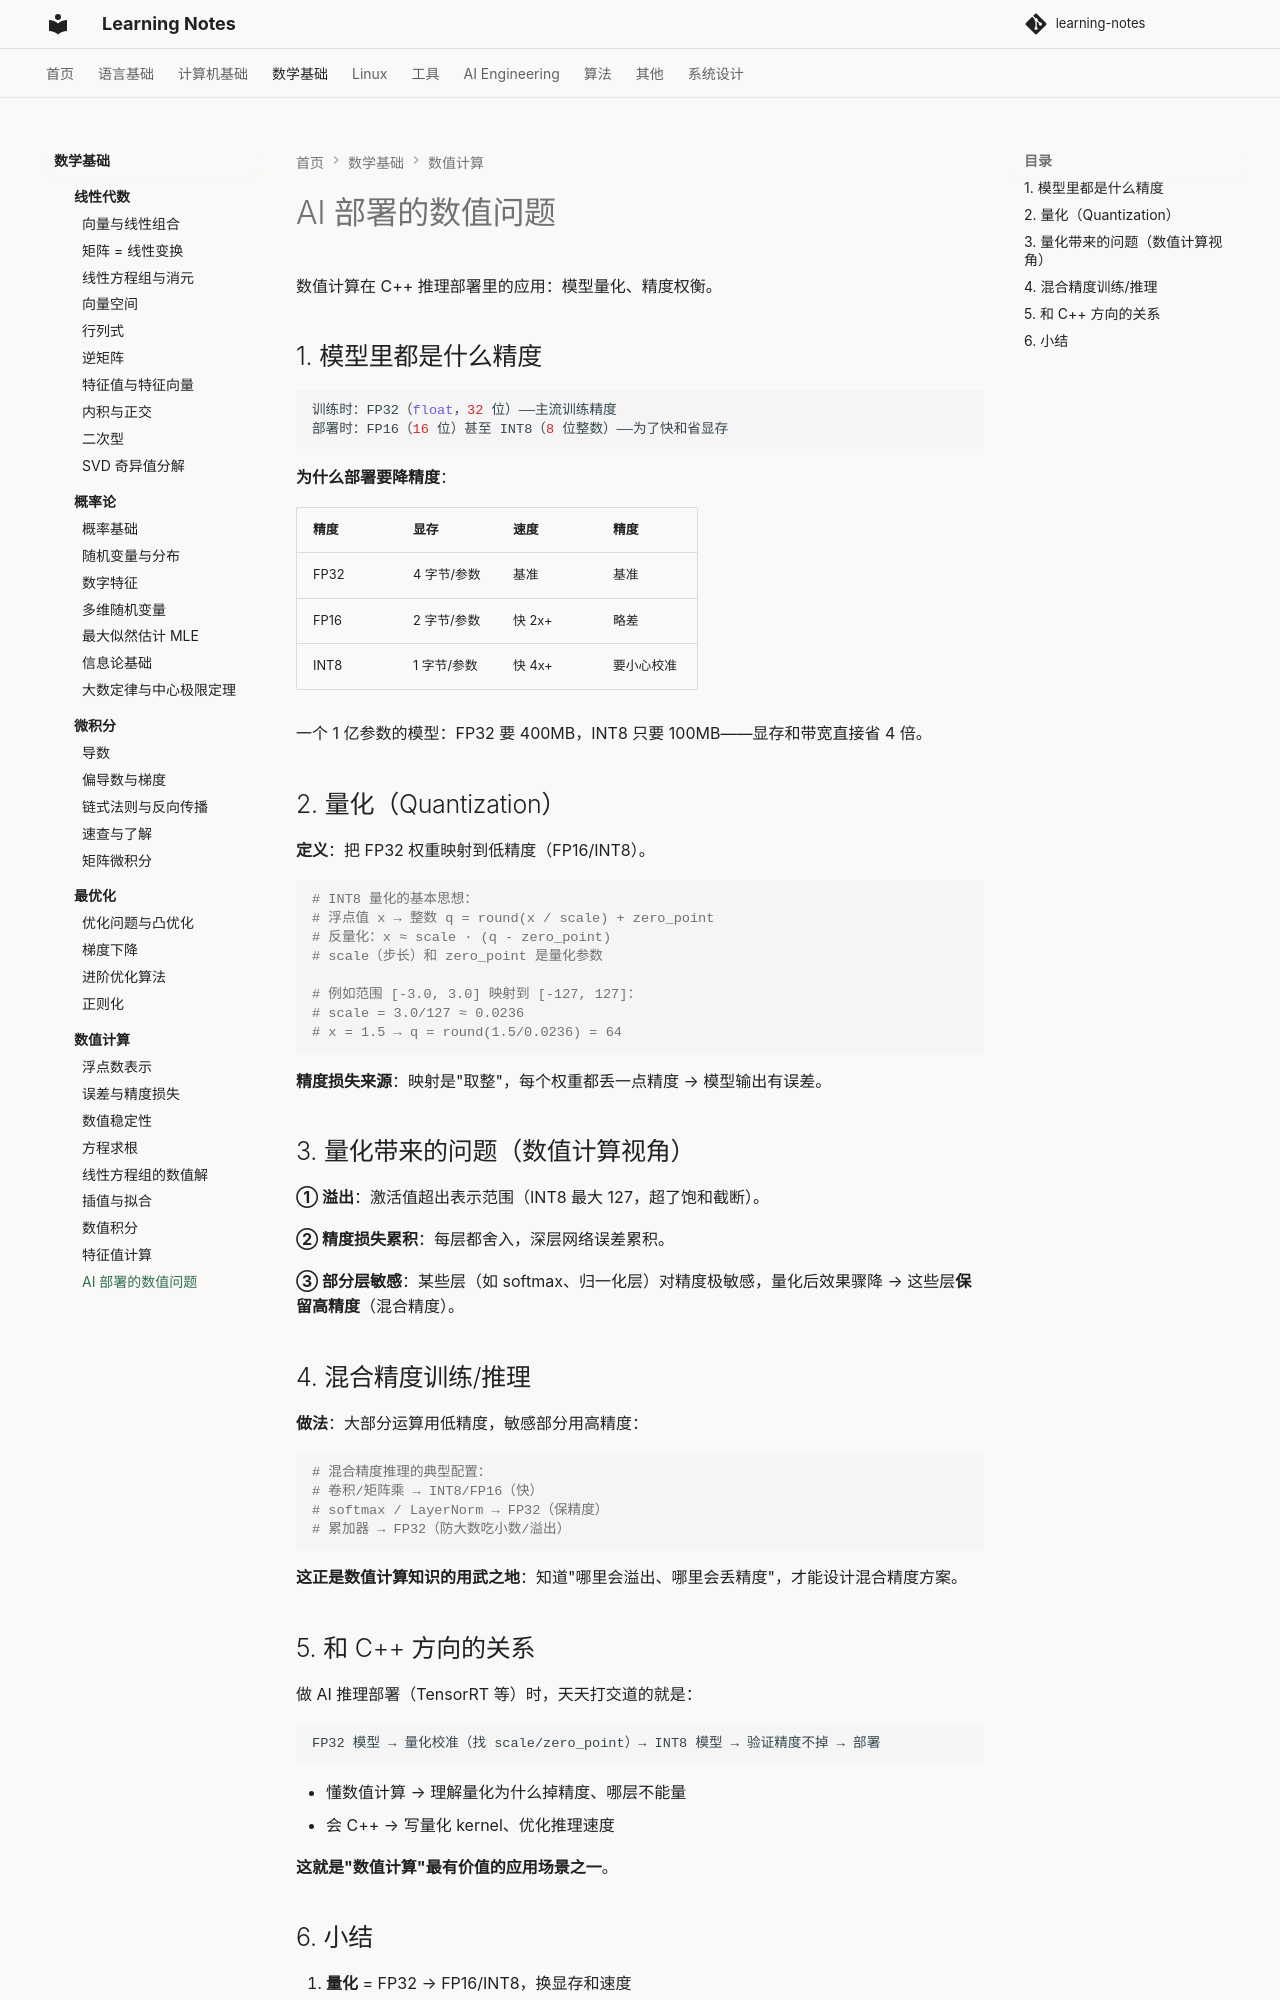

repository: handwan/learning-notes · page: 03-math/numerical-computation/09-AI部署的数值问题/index.html · generator: mkdocs

# AI 部署的数值问题

数值计算在 C++ 推理部署里的应用：模型量化、精度权衡。

## 1. 模型里都是什么精度

```python
训练时：FP32（float，32 位）——主流训练精度
部署时：FP16（16 位）甚至 INT8（8 位整数）——为了快和省显存
```

**为什么部署要降精度**：

| 精度 | 显存 | 速度 | 精度 |
|------|------|------|------|
| FP32 | 4 字节/参数 | 基准 | 基准 |
| FP16 | 2 字节/参数 | 快 2x+ | 略差 |
| INT8 | 1 字节/参数 | 快 4x+ | 要小心校准 |

一个 1 亿参数的模型：FP32 要 400MB，INT8 只要 100MB——显存和带宽直接省 4 倍。

## 2. 量化（Quantization）

**定义**：把 FP32 权重映射到低精度（FP16/INT8）。

```python
# INT8 量化的基本思想：
# 浮点值 x → 整数 q = round(x / scale) + zero_point
# 反量化：x ≈ scale · (q - zero_point)
# scale（步长）和 zero_point 是量化参数

# 例如范围 [-3.0, 3.0] 映射到 [-127, 127]：
# scale = 3.0/127 ≈ 0.0236
# x = 1.5 → q = round(1.5/0.0236) = 64
```

**精度损失来源**：映射是"取整"，每个权重都丢一点精度 → 模型输出有误差。

## 3. 量化带来的问题（数值计算视角）

**① 溢出**：激活值超出表示范围（INT8 最大 127，超了饱和截断）。

**② 精度损失累积**：每层都舍入，深层网络误差累积。

**③ 部分层敏感**：某些层（如 softmax、归一化层）对精度极敏感，量化后效果骤降 → 这些层**保留高精度**（混合精度）。

## 4. 混合精度训练/推理

**做法**：大部分运算用低精度，敏感部分用高精度：

```python
# 混合精度推理的典型配置：
# 卷积/矩阵乘 → INT8/FP16（快）
# softmax / LayerNorm → FP32（保精度）
# 累加器 → FP32（防大数吃小数/溢出）
```

**这正是数值计算知识的用武之地**：知道"哪里会溢出、哪里会丢精度"，才能设计混合精度方案。
